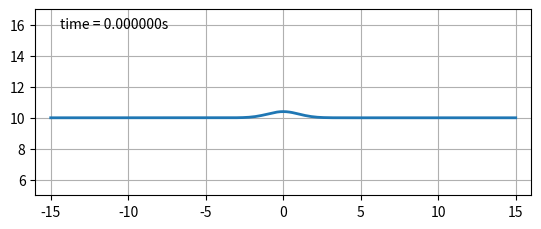

Write the Python code that produced this figure.
import numpy as np
import matplotlib.pyplot as plt
import matplotlib.animation as animation
from scipy.sparse import spdiags


class solve_typeI:
    def __init__(self, sp, N, Nt, t_ac, type_in):
        self.sp = sp
        self.N = N
        self.Nt = Nt
        self.t_ac = t_ac
        self.type_in = type_in
        self.dt = None
        self.x = None
        self.dx = None
        self.D = None
        self.sol = None
        self.H = None

    def RK4D(self, state, diff_method):
        k1 = diff_method(state)
        k2 = diff_method(state + k1 * self.dt / 2)
        k3 = diff_method(state + k2 * self.dt / 2)
        k4 = diff_method(state + k3 * self.dt)
        return state + self.dt * (k1 + 2 * k2 + 2 * k3 + k4) / 6

    def matrix_diff(self, f):
        diff = (self.D @ f.transpose() / self.dx).transpose()
        diff = np.flip(diff, 0)
        diff[0, :] = -g * diff[0, :]
        diff[1, :] = -h0 * diff[1, :]
        diff[0, 0] = 0
        diff[0, -1] = 0
        return diff

    def matrix_factory(self):
        self.dx = (self.sp[1] - self.sp[0]) / self.N
        G = np.zeros([self.N + 1, self.N + 1])
        H = np.eye(self.N + 1, self.N + 1)
        H[:4, :4] = [[17 / 48, 0, 0, 0], [0, 59 / 48, 0, 0], [0, 0, 43 / 48, 0], [0, 0, 0, 49 / 48]]
        H[-4:, -4:] = [[49 / 48, 0, 0, 0], [0, 43 / 48, 0, 0], [0, 0, 59 / 48, 0], [0, 0, 0, 17 / 48]]
        G[:4, :6] = [[-1 / 2, 59 / 96, -1 / 12, -1 / 32, 0, 0], [-59 / 96, 0, 59 / 96, 0, 0, 0],
                     [1 / 12, -59 / 96, 0, 59 / 96, -1 / 12, 0],
                     [1 / 32, 0, -59 / 96, 0, 2 / 3, -1 / 12]]
        for i in range(6):
            for j in range(6):
                G[self.N - i, self.N - j] = -G[i, j]
        for i in range(4, self.N - 3):
            G[i, i - 2:i + 3] = [1 / 12, -2 / 3, 0, 2 / 3, -1 / 12]
        self.D = np.linalg.inv(H) @ G
        self.H = H
        self.x = self.sp[0] + self.dx * np.arange(0, self.N + 1)

    def in_state(self):
        if self.type_in == 0:
            """ two-way wave """
            return np.array([np.zeros(self.x.size), np.exp((-0.5) * (self.x ** 2)) / np.sqrt(2 * np.pi)])
        elif self.type_in == 1:
            """ one-way wave """
            return np.array(
                [np.exp((-0.5) * (self.x ** 2)) / np.sqrt(2 * np.pi),
                 np.exp((-0.5) * (self.x ** 2)) / np.sqrt(2 * np.pi)])
        else:
            return np.array([np.zeros(self.x.size), np.zeros(self.x.size)])

    def solveEquation(self, method):
        global g, h0
        self.matrix_factory()
        self.dt = self.dx / (np.sqrt(g * h0) * self.t_ac)
        sol = np.zeros([self.Nt + 1, 2, self.N + 1])
        sol[0, :, :] = solve_typeI.in_state(self)
        for i in range(1, self.Nt + 1):
            sol[i, :, :] = method(sol[i - 1, :, :], self.matrix_diff)
        self.sol = sol


class solve_typeII(solve_typeI):
    def matrix_factory(self):
        BP = 4
        NES = 2
        xb = np.array([0, 0.68764546205559, 1.8022115125776, 2.8022115125776, 3.8022115125776])
        for i in range(5 - (NES + 1)):
            xb = xb[:-1]
        self.dx = (self.sp[1] - self.sp[0]) / (2 * xb[-1] + self.N - 2 * NES)
        self.x = self.sp[0] + self.dx * np.concatenate(
            [xb, np.linspace(xb[-1] + 1, (self.sp[1] - self.sp[0]) / self.dx - xb[-1] - 1, self.N + 1 - 2 * (NES + 1)).transpose(),
             (self.sp[1] - self.sp[0]) / self.dx - np.flip(xb, 0)])
        P = np.zeros(BP)
        P[0] = 2.1259737557798e-01
        P[1] = 1.0260290400758e+00
        P[2] = 1.0775123588954e+00
        P[3] = 9.8607273802835e-01
        for i in range(4 - BP):
            P = P[:-1]
        A = np.ones(self.N + 1)
        A[0:BP] = P
        A[self.N - BP + 1:self.N + 1] = np.flip(P, 0)
        H = np.zeros([self.N + 1, self.N + 1])
        np.fill_diagonal(H, self.dx * A)
        d = [[1 / 12], [-2 / 3], [0], [2 / 3], [-1 / 12]]
        G = np.zeros([self.N + 1, self.N + 1])
        for i in range(5):
            G += (spdiags(d[i] * (self.N + 1), i - 2, self.N + 1, self.N + 1).toarray())
        Bound = np.array([[-0.5, 6.5605279837843e-01, -1.9875859409017e-01, 4.2705795711740e-02, 0, 0],
                          [-6.5605279837843e-01, 0, 8.1236966439895e-01, -1.5631686602052e-01, 0, 0],
                          [1.9875859409017e-01, -8.1236966439895e-01, 0, 6.9694440364211e-01, -1 / 12, 0],
                          [-4.2705795711740e-02, 1.5631686602052e-01, -6.9694440364211e-01, 0, 2 / 3, -1 / 12]])
        for i in range(BP):
            for j in range(BP):
                G[i, j] = Bound[i, j]
                G[self.N - i, self.N - j] = -Bound[i, j]
        self.D = np.linalg.lstsq(H, G, rcond=None)[0]
        self.H = H

def animate_water(sol):
    fig = plt.figure()
    ax = fig.add_subplot(111, autoscale_on=False, xlim=(sol.sp[0] - 1, sol.sp[1] + 1), ylim=(5, 17))
    ax.set_aspect('equal', adjustable='box')
    ax.grid()
    line, = ax.plot([], [], lw=2)
    time_template = 'time = %1fs'
    time_text = ax.text(0.05, 0.9, '', transform=ax.transAxes)

    def animate1(i):
        thisx = sol.x
        thisy = sol.sol[i, 1, :] + h0
        line.set_data(thisx, thisy)
        time_text.set_text(time_template % (i * sol.dt))
        return line, time_text

    frames = animation.FuncAnimation(fig, animate1, sol.Nt, interval=sol.dt * 1000, blit=True, repeat=False)
    plt.show()
    return frames


g = 9.81
h0 = 10
solution = solve_typeII([-15, 15], 150, 1000, 4, 1)
solution.solveEquation(solution.RK4D)
ani = animate_water(solution)
#ani.save('water.gif', fps=25)

"""
OUTDATED METHODS

def diff4_segment(f):
    diff_f = np.zeros([2, N + 1])
    for i in range(N + 1):
        diff_f[0, i] = -g * (
                f[1, (i - 2 + N) % N] / 12 - (2 / 3) * f[1, (i - 1 + N) % N] + (2 / 3) * f[1, (i + 1 + N) % N] -
                f[1, (i + 2 + N) % N] / 12) / dx
        diff_f[1, i] = -h0 * (
                f[0, (i - 2 + N) % N] / 12 - (2 / 3) * f[0, (i - 1 + N) % N] + (2 / 3) * f[0, (i + 1 + N) % N] -
                f[0, (i + 2 + N) % N] / 12) / dx
    return diff_f
"""
